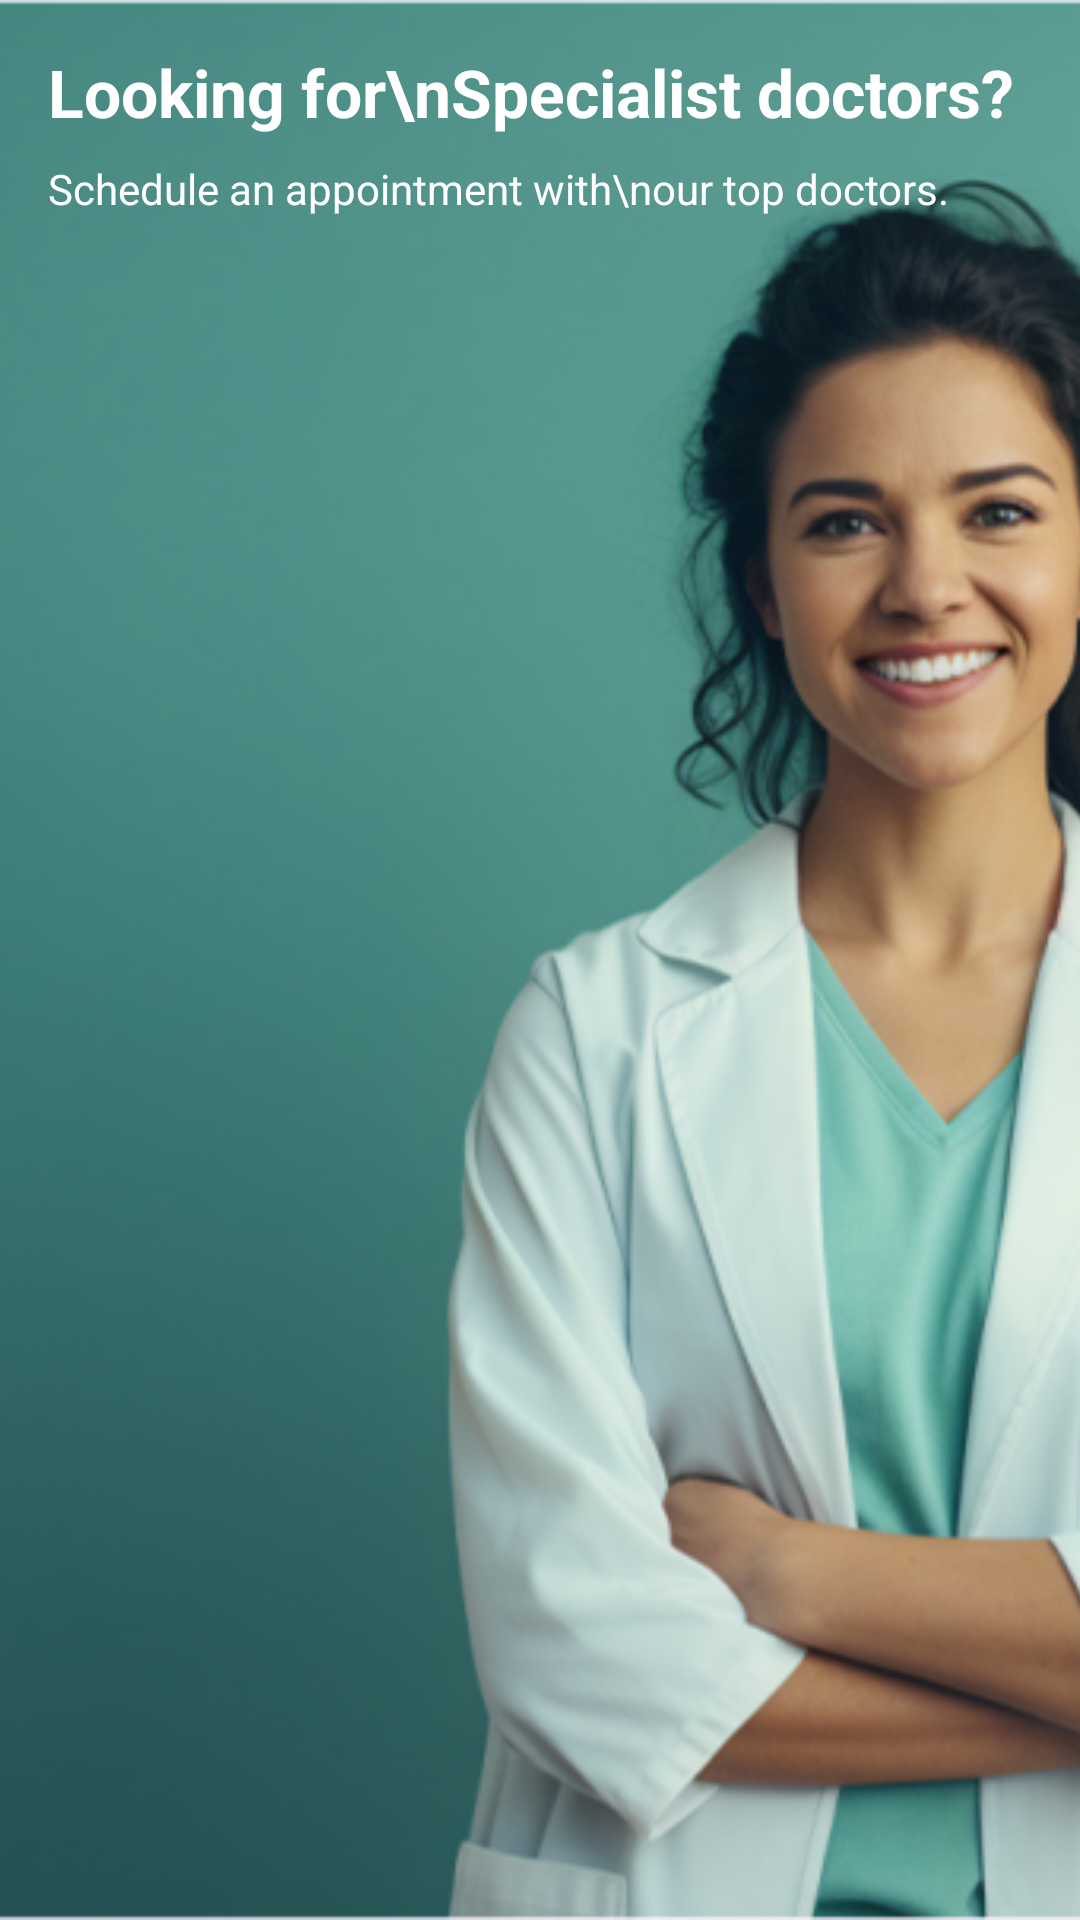

Here is an Android app screen rendered from its layout file. Give the layout XML and the strings, colors and styles it references.
<!-- AndroidManifest.xml: application theme Theme.Startup_app -->
<!-- res/layout/carousel_images.xml -->
<?xml version="1.0" encoding="utf-8"?>
<androidx.constraintlayout.widget.ConstraintLayout
    xmlns:android="http://schemas.android.com/apk/res/android"
    xmlns:app="http://schemas.android.com/apk/res-auto"
    android:layout_width="match_parent"
    android:layout_height="match_parent">

    <ImageView
        android:id="@+id/img_head"
        android:layout_width="match_parent"
        android:layout_height="match_parent"
        android:scaleType="centerCrop"
        android:layout_marginEnd="-60dp"
        android:src="@drawable/first_doc"
        app:layout_constraintTop_toTopOf="parent"
        app:layout_constraintBottom_toBottomOf="parent"
        app:layout_constraintStart_toStartOf="parent"
        app:layout_constraintEnd_toEndOf="parent" />

    <TextView
        android:id="@+id/title_head"
        android:layout_width="wrap_content"
        android:layout_height="wrap_content"
        android:text="Looking for\nSpecialist doctors?"
        android:textColor="#FFF"
        android:textSize="22sp"
        android:textStyle="bold"
        app:layout_constraintTop_toTopOf="parent"
        app:layout_constraintStart_toStartOf="parent"
        android:layout_marginStart="16dp"
        android:layout_marginTop="16dp" />

    <TextView
        android:id="@+id/title_second"
        android:layout_width="wrap_content"
        android:layout_height="wrap_content"
        android:text="Schedule an appointment with\nour top doctors."
        android:textColor="#FFF"
        android:textSize="14sp"
        app:layout_constraintTop_toBottomOf="@id/title_head"
        app:layout_constraintStart_toStartOf="parent"
        android:layout_marginStart="16dp"
        android:layout_marginTop="8dp" />

</androidx.constraintlayout.widget.ConstraintLayout>
<!-- resources referenced by this layout -->
<resources>
  <!-- drawable first_doc: png bitmap (drawable, 613822 bytes) -->
  <style name="Theme.Startup_app" parent="Base.Theme.Startup_app" />
  <style name="Base.Theme.Startup_app" parent="Theme.Material3.DayNight.NoActionBar">
          
          
      </style>
</resources>
